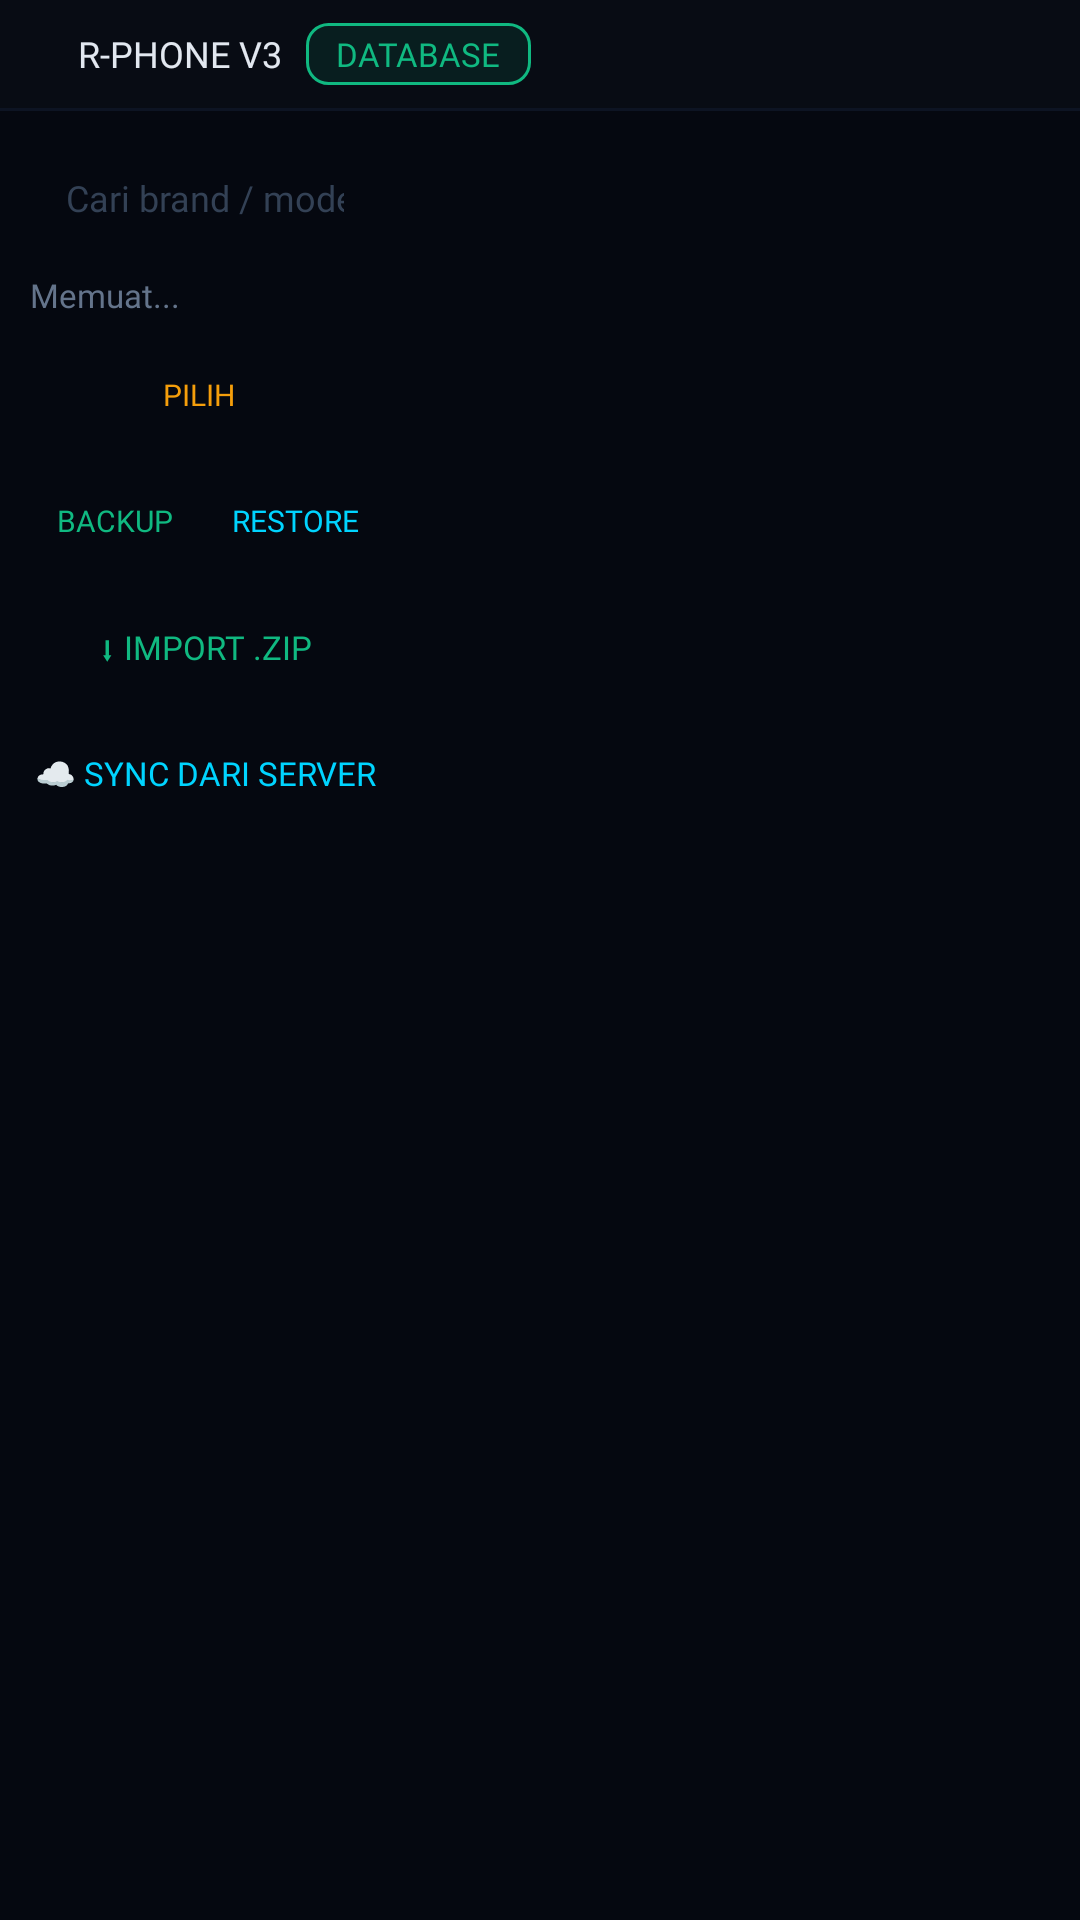

Produce the Android XML layout that renders to this screen, including the resource entries it uses.
<!-- AndroidManifest.xml: application theme Theme.RPhoneV3 -->
<!-- res/layout/fragment_database.xml -->
<?xml version="1.0" encoding="utf-8"?>
<androidx.constraintlayout.widget.ConstraintLayout
    xmlns:android="http://schemas.android.com/apk/res/android"
    xmlns:app="http://schemas.android.com/apk/res-auto"
    xmlns:tools="http://schemas.android.com/tools"
    android:layout_width="match_parent"
    android:layout_height="match_parent"
    android:background="#050810">

    
    <LinearLayout
        android:id="@+id/topBarDatabase"
        android:layout_width="match_parent"
        android:layout_height="36dp"
        android:background="#080C14"
        android:orientation="horizontal"
        android:gravity="center_vertical"
        android:paddingHorizontal="12dp"
        app:layout_constraintTop_toTopOf="parent">

        <View
            android:layout_width="6dp"
            android:layout_height="6dp"
            android:background="@drawable/bg_badge" />

        <TextView
            android:layout_width="wrap_content"
            android:layout_height="wrap_content"
            android:text="R-PHONE V3"
            android:textColor="#E2E8F0"
            android:textSize="12sp"
            android:fontFamily="@font/rajdhani_bold"
            android:layout_marginStart="8dp" />

        <TextView
            android:layout_width="wrap_content"
            android:layout_height="wrap_content"
            android:layout_marginStart="8dp"
            android:background="@drawable/bg_nav_active_waveid"
            android:paddingHorizontal="10dp"
            android:paddingVertical="3dp"
            android:text="DATABASE"
            android:textColor="#10B981"
            android:textSize="11sp"
            android:fontFamily="@font/rajdhani_bold" />

        <View
            android:layout_width="0dp"
            android:layout_height="1dp"
            android:layout_weight="1" />
    </LinearLayout>

    <View
        android:id="@+id/topBarDividerDb"
        android:layout_width="match_parent"
        android:layout_height="1dp"
        android:background="#0D1423"
        app:layout_constraintTop_toBottomOf="@id/topBarDatabase" />

    
    <LinearLayout
        android:layout_width="match_parent"
        android:layout_height="0dp"
        android:orientation="horizontal"
        app:layout_constraintTop_toBottomOf="@id/topBarDividerDb"
        app:layout_constraintBottom_toBottomOf="parent">

        
        <LinearLayout
            android:layout_width="0dp"
            android:layout_height="match_parent"
            android:layout_weight="0.38"
            android:orientation="vertical"
            android:padding="10dp">

            
            <EditText
                android:id="@+id/etCari"
                android:layout_width="match_parent"
                android:layout_height="38dp"
                android:background="@drawable/bg_metric_card"
                android:hint="Cari brand / model..."
                android:textColorHint="#334155"
                android:textColor="#E2E8F0"
                android:textSize="12sp"
                android:fontFamily="@font/rajdhani_regular"
                android:paddingHorizontal="12dp"
                android:inputType="text"
                android:imeOptions="actionSearch"
                android:singleLine="true" />

            <TextView
                android:id="@+id/tvInfoDb"
                android:layout_width="wrap_content"
                android:layout_height="wrap_content"
                android:text="Memuat..."
                android:textColor="#64748B"
                android:textSize="11sp"
                android:fontFamily="@font/rajdhani_regular"
                android:layout_marginTop="6dp" />

            <LinearLayout
                android:layout_width="match_parent"
                android:layout_height="wrap_content"
                android:orientation="horizontal"
                android:layout_marginTop="8dp">
                
                <TextView
                    android:id="@+id/btnMultiSelect"
                    android:layout_width="0dp"
                    android:layout_height="36dp"
                    android:layout_weight="1"
                    android:layout_marginEnd="4dp"
                    android:background="@drawable/bg_metric_card"
                    android:gravity="center"
                    android:text="PILIH"
                    android:textColor="#F59E0B"
                    android:textSize="10sp"
                    android:fontFamily="@font/rajdhani_bold"
                    android:clickable="true"
                    android:focusable="true" />

                <TextView
                    android:id="@+id/btnShareTerpilih"
                    android:layout_width="0dp"
                    android:layout_height="36dp"
                    android:layout_weight="1.5"
                    android:background="@drawable/bg_metric_card"
                    android:gravity="center"
                    android:text="SHARE (0)"
                    android:textColor="#10B981"
                    android:textSize="10sp"
                    android:fontFamily="@font/rajdhani_bold"
                    android:clickable="true"
                    android:focusable="true"
                    android:visibility="gone" />
            </LinearLayout>

            <LinearLayout
                android:layout_width="match_parent"
                android:layout_height="wrap_content"
                android:orientation="horizontal"
                android:layout_marginTop="6dp">
                
                <TextView
                    android:id="@+id/btnBackup"
                    android:layout_width="0dp"
                    android:layout_height="36dp"
                    android:layout_weight="1"
                    android:layout_marginEnd="4dp"
                    android:background="@drawable/bg_metric_card"
                    android:gravity="center"
                    android:text="BACKUP"
                    android:textColor="#10B981"
                    android:textSize="10sp"
                    android:fontFamily="@font/rajdhani_bold"
                    android:clickable="true"
                    android:focusable="true" />

                <TextView
                    android:id="@+id/btnRestore"
                    android:layout_width="0dp"
                    android:layout_height="36dp"
                    android:layout_weight="1"
                    android:background="@drawable/bg_metric_card"
                    android:gravity="center"
                    android:text="RESTORE"
                    android:textColor="#00D4FF"
                    android:textSize="10sp"
                    android:fontFamily="@font/rajdhani_bold"
                    android:clickable="true"
                    android:focusable="true" />
            </LinearLayout>

            <TextView
                android:id="@+id/btnImportZip"
                android:layout_width="match_parent"
                android:layout_height="36dp"
                android:layout_marginTop="6dp"
                android:background="@drawable/bg_metric_card"
                android:gravity="center"
                android:text="⬇ IMPORT .ZIP"
                android:textColor="#10B981"
                android:textSize="11sp"
                android:fontFamily="@font/rajdhani_bold"
                android:clickable="true"
                android:focusable="true" />

            <TextView
                android:id="@+id/btnSyncServer"
                android:layout_width="match_parent"
                android:layout_height="36dp"
                android:layout_marginTop="6dp"
                android:background="@drawable/bg_metric_card"
                android:gravity="center"
                android:text="☁ SYNC DARI SERVER"
                android:textColor="#00D4FF"
                android:textSize="11sp"
                android:fontFamily="@font/rajdhani_bold"
                android:clickable="true"
                android:focusable="true" />

            <View
                android:layout_width="match_parent"
                android:layout_height="0dp"
                android:layout_weight="1" />
        </LinearLayout>

        
        <androidx.core.widget.NestedScrollView
            android:layout_width="0dp"
            android:layout_height="match_parent"
            android:layout_weight="0.62"
            android:padding="10dp">
            <LinearLayout
                android:id="@+id/listProfil"
                android:layout_width="match_parent"
                android:layout_height="wrap_content"
                android:orientation="vertical" />
        </androidx.core.widget.NestedScrollView>
    </LinearLayout>
</androidx.constraintlayout.widget.ConstraintLayout>
<!-- resources referenced by this layout -->
<resources>
  <!-- drawable bg_nav_active_waveid (drawable) -->
  <?xml version="1.0" encoding="utf-8"?>
  <shape xmlns:android="http://schemas.android.com/apk/res/android"
      android:shape="rectangle">
      <solid android:color="#1A10B981" />
      <stroke android:width="1dp" android:color="#10B981" />
      <corners android:radius="7dp" />
  </shape>
  <style name="Theme.RPhoneV3" parent="Theme.MaterialComponents.DayNight.NoActionBar">
          <item name="colorPrimary">@color/primary</item>
          <item name="colorPrimaryVariant">@color/primary_dark</item>
          <item name="colorOnPrimary">@color/background</item>
          <item name="colorSecondary">@color/accent</item>
          <item name="colorSecondaryVariant">@color/accent</item>
          <item name="android:windowBackground">@color/background</item>
          <item name="android:statusBarColor">@color/background</item>
          <item name="android:navigationBarColor">@color/background</item>
          <item name="android:windowLightStatusBar">true</item>
      </style>
  <color name="primary">#10B981</color>
  <color name="primary_dark">#059669</color>
  <color name="background">#050810</color>
  <color name="accent">#F59E0B</color>
</resources>
